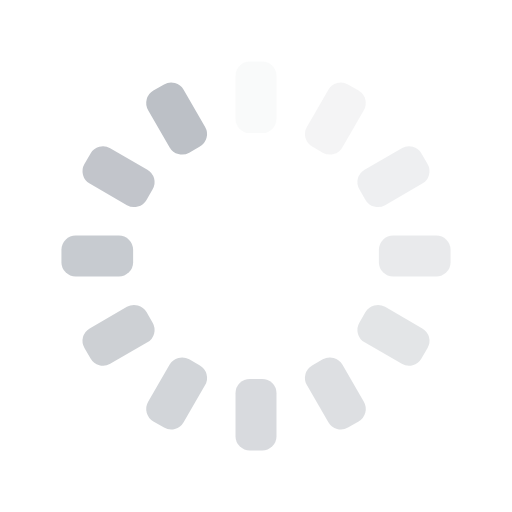
t = 0.00 s
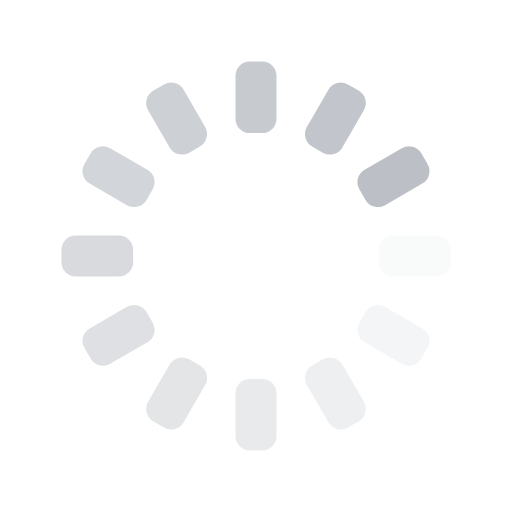
t = 0.28 s
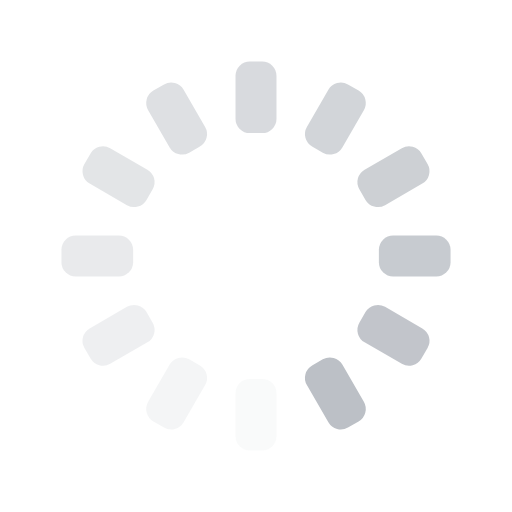
t = 0.56 s
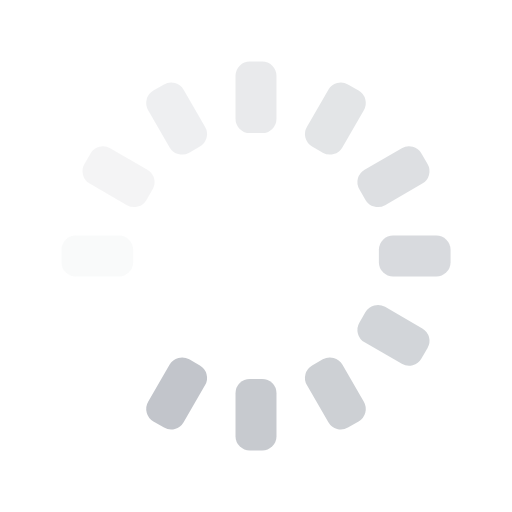
t = 0.83 s

The animated SVG that drew these frames (rendered in a browser with its animation timeline set to each time). Animation: 12 SMIL elements (animate=12); one cycle of 1.11 s, repeats indefinitely.

<?xml version="1.0" encoding="utf-8"?>
<svg xmlns="http://www.w3.org/2000/svg" xmlns:xlink="http://www.w3.org/1999/xlink" style="margin: auto; background: none; display: block; shape-rendering: auto;" width="35px" height="35px" viewBox="0 0 100 100" preserveAspectRatio="xMidYMid">
<g transform="rotate(0 50 50)">
  <rect x="46" y="12" rx="2.8000000000000003" ry="2.8000000000000003" width="8" height="14" fill="#bcc0c6">
    <animate attributeName="opacity" values="1;0" keyTimes="0;1" dur="1.1111111111111112s" begin="-1.0185185185185184s" repeatCount="indefinite"></animate>
  </rect>
</g><g transform="rotate(30 50 50)">
  <rect x="46" y="12" rx="2.8000000000000003" ry="2.8000000000000003" width="8" height="14" fill="#bcc0c6">
    <animate attributeName="opacity" values="1;0" keyTimes="0;1" dur="1.1111111111111112s" begin="-0.9259259259259258s" repeatCount="indefinite"></animate>
  </rect>
</g><g transform="rotate(60 50 50)">
  <rect x="46" y="12" rx="2.8000000000000003" ry="2.8000000000000003" width="8" height="14" fill="#bcc0c6">
    <animate attributeName="opacity" values="1;0" keyTimes="0;1" dur="1.1111111111111112s" begin="-0.8333333333333333s" repeatCount="indefinite"></animate>
  </rect>
</g><g transform="rotate(90 50 50)">
  <rect x="46" y="12" rx="2.8000000000000003" ry="2.8000000000000003" width="8" height="14" fill="#bcc0c6">
    <animate attributeName="opacity" values="1;0" keyTimes="0;1" dur="1.1111111111111112s" begin="-0.7407407407407407s" repeatCount="indefinite"></animate>
  </rect>
</g><g transform="rotate(120 50 50)">
  <rect x="46" y="12" rx="2.8000000000000003" ry="2.8000000000000003" width="8" height="14" fill="#bcc0c6">
    <animate attributeName="opacity" values="1;0" keyTimes="0;1" dur="1.1111111111111112s" begin="-0.6481481481481481s" repeatCount="indefinite"></animate>
  </rect>
</g><g transform="rotate(150 50 50)">
  <rect x="46" y="12" rx="2.8000000000000003" ry="2.8000000000000003" width="8" height="14" fill="#bcc0c6">
    <animate attributeName="opacity" values="1;0" keyTimes="0;1" dur="1.1111111111111112s" begin="-0.5555555555555555s" repeatCount="indefinite"></animate>
  </rect>
</g><g transform="rotate(180 50 50)">
  <rect x="46" y="12" rx="2.8000000000000003" ry="2.8000000000000003" width="8" height="14" fill="#bcc0c6">
    <animate attributeName="opacity" values="1;0" keyTimes="0;1" dur="1.1111111111111112s" begin="-0.4629629629629629s" repeatCount="indefinite"></animate>
  </rect>
</g><g transform="rotate(210 50 50)">
  <rect x="46" y="12" rx="2.8000000000000003" ry="2.8000000000000003" width="8" height="14" fill="#bcc0c6">
    <animate attributeName="opacity" values="1;0" keyTimes="0;1" dur="1.1111111111111112s" begin="-0.37037037037037035s" repeatCount="indefinite"></animate>
  </rect>
</g><g transform="rotate(240 50 50)">
  <rect x="46" y="12" rx="2.8000000000000003" ry="2.8000000000000003" width="8" height="14" fill="#bcc0c6">
    <animate attributeName="opacity" values="1;0" keyTimes="0;1" dur="1.1111111111111112s" begin="-0.27777777777777773s" repeatCount="indefinite"></animate>
  </rect>
</g><g transform="rotate(270 50 50)">
  <rect x="46" y="12" rx="2.8000000000000003" ry="2.8000000000000003" width="8" height="14" fill="#bcc0c6">
    <animate attributeName="opacity" values="1;0" keyTimes="0;1" dur="1.1111111111111112s" begin="-0.18518518518518517s" repeatCount="indefinite"></animate>
  </rect>
</g><g transform="rotate(300 50 50)">
  <rect x="46" y="12" rx="2.8000000000000003" ry="2.8000000000000003" width="8" height="14" fill="#bcc0c6">
    <animate attributeName="opacity" values="1;0" keyTimes="0;1" dur="1.1111111111111112s" begin="-0.09259259259259259s" repeatCount="indefinite"></animate>
  </rect>
</g><g transform="rotate(330 50 50)">
  <rect x="46" y="12" rx="2.8000000000000003" ry="2.8000000000000003" width="8" height="14" fill="#bcc0c6">
    <animate attributeName="opacity" values="1;0" keyTimes="0;1" dur="1.1111111111111112s" begin="0s" repeatCount="indefinite"></animate>
  </rect>
</g>
</svg>